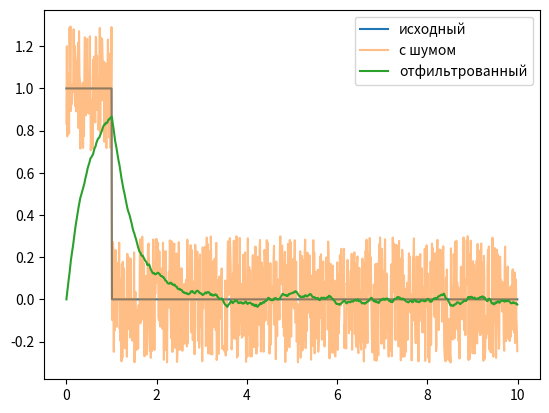

This figure's Python source:
import numpy as np
from scipy import signal
import matplotlib.pyplot as plt

# 1. Параметры
a = 1.0          # высота импульса
t1, t2 = -1, 1   # границы импульса
T = 0.5          # постоянная времени фильтра
b = 0.3          # уровень шума
dt = 0.01        # шаг по времени
t = np.arange(0, 10, dt)  # время  # время

# 2. Сигнал
g = np.where((t >= t1) & (t <= t2), a, 0)  # прямоугольный импульс
xi = 2 * np.random.rand(len(t)) - 1         # шум ~ U[-1,1]
u = g + b * xi                              # зашумлённый сигнал

# 3. Фильтр (временной метод)
sys = signal.TransferFunction([1], [T, 1])  # W(p) = 1/(T*p + 1)
y_time = signal.lsim(sys, u, t)[1]          # решение дифф. уравнения

# 4. Фильтр (частотный метод)
U = np.fft.fft(u)                           # спектр входа
omega = 2 * np.pi * np.fft.fftfreq(len(t), d=dt)  # угловые частоты
W = 1 / (1 + 1j * omega * T)                # частотная характеристика
y_freq = np.real(np.fft.ifft(U * W))        # обратное преобразование

# 5. Графики (пример)
plt.plot(t, g, label='исходный')
plt.plot(t, u, label='с шумом', alpha=0.5)
plt.plot(t, y_time, label='отфильтрованный')
plt.legend()
plt.show()
